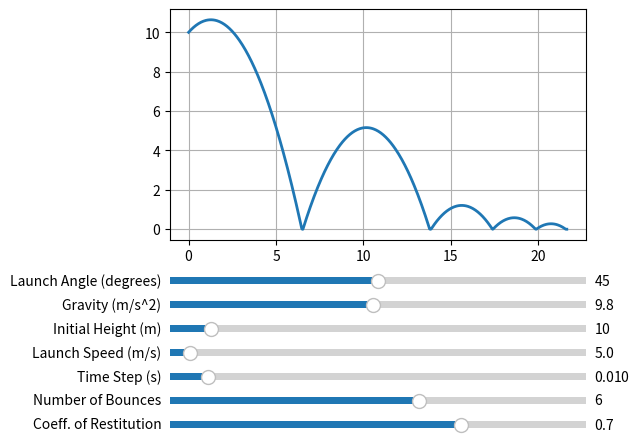

Source code (Python):
import matplotlib.pyplot as plt
import numpy as np
from math import *
from matplotlib.widgets import Slider

# Initial values for the sliders
angle_i_init = 45.0  # degrees
g_i_init = 9.81  # m/s^2
h_i_init = 10.0  # meters
u_i_init = 5.0  # m/s
time_step_init = 0.01  # seconds
number_of_bounces_init = 6
coefficient_of_restitution_init = 0.7

# Create a figure and axes
fig, ax = plt.subplots()
plt.subplots_adjust(left=0.25, bottom=0.4)
xlist = []
ylist = []
[line] = plt.plot(xlist, ylist, lw=2)
plt.grid()

# Add sliders for input parameters
ax_angle = plt.axes([0.25, 0.30, 0.65, 0.03], facecolor='lightgray')
ax_gravity = plt.axes([0.25, 0.25, 0.65, 0.03], facecolor='lightgray')
ax_height = plt.axes([0.25, 0.20, 0.65, 0.03], facecolor='lightgray')
ax_speed = plt.axes([0.25, 0.15, 0.65, 0.03], facecolor='lightgray')
ax_time_step = plt.axes([0.25, 0.10, 0.65, 0.03], facecolor='lightgray')
ax_bounces = plt.axes([0.25, 0.05, 0.65, 0.03], facecolor='lightgray')
ax_restitution = plt.axes([0.25, 0.00, 0.65, 0.03], facecolor='lightgray')

slider_angle = Slider(ax_angle, 'Launch Angle (degrees)', 0, 90, valinit=angle_i_init)
slider_gravity = Slider(ax_gravity, 'Gravity (m/s^2)', 0.1, 20.0, valinit=g_i_init)
slider_height = Slider(ax_height, 'Initial Height (m)', 0.0, 100.0, valinit=h_i_init)
slider_speed = Slider(ax_speed, 'Launch Speed (m/s)', 0.1, 100.0, valinit=u_i_init)
slider_time_step = Slider(ax_time_step, 'Time Step (s)', 0.001, 0.1, valinit=time_step_init)
slider_bounces = Slider(ax_bounces, 'Number of Bounces', 0, 10, valinit=number_of_bounces_init, valfmt='%0.0f')
slider_restitution = Slider(ax_restitution, 'Coeff. of Restitution', 0.0, 1.0, valinit=coefficient_of_restitution_init)

# Function to update the plot based on slider values
def update(val):
    angle_i = radians(slider_angle.val)
    g_i = slider_gravity.val
    h_i = slider_height.val
    u_i = slider_speed.val
    time_step = slider_time_step.val
    number_of_bounces = int(slider_bounces.val)
    coefficient_of_restitution = slider_restitution.val
    
    t = 0
    counter = 0
    a_x = 0
    a_y = -g_i

    x_n = 0
    y_n = h_i
    v_x = u_i * cos(angle_i)
    v_y = u_i * sin(angle_i)

    xlist = [x_n]
    ylist = [y_n]

    while counter < number_of_bounces + 1:
        t = t + time_step
        x_n = x_n + (v_x * time_step) + (0.5 * a_x * (time_step ** 2))
        y_n = y_n + (v_y * time_step) + (0.5 * a_y * (time_step ** 2))
        v_x = v_x + (a_x * time_step)
        v_y = v_y + (a_y * time_step)
        if y_n <= 0:
            xlist.append(x_n)
            ylist.append(0)
            v_y = abs(v_y) * coefficient_of_restitution
            counter = counter + 1
        else:
            xlist.append(x_n)
            ylist.append(y_n)
    
    line.set_xdata(xlist)
    line.set_ydata(ylist)
    ax.relim()
    ax.autoscale_view()
    fig.canvas.draw_idle()

# Set the update function for each slider
slider_angle.on_changed(update)
slider_gravity.on_changed(update)
slider_height.on_changed(update)
slider_speed.on_changed(update)
slider_time_step.on_changed(update)
slider_bounces.on_changed(update)
slider_restitution.on_changed(update)

# Initial plot update
update(None)

plt.show()